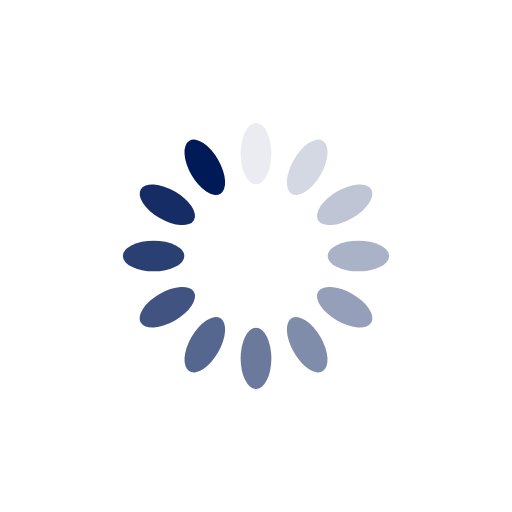
t = 0.00 s
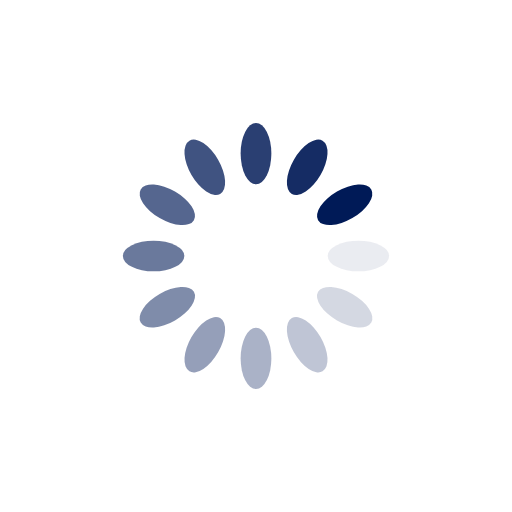
t = 0.25 s
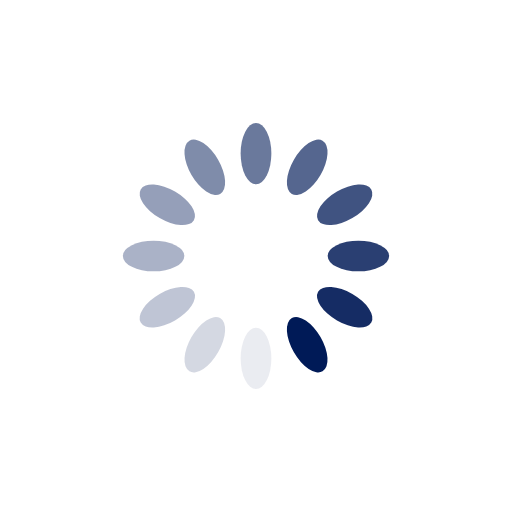
t = 0.50 s
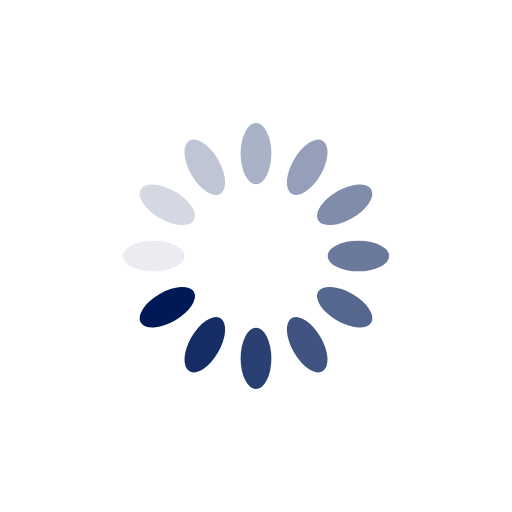
t = 0.75 s

The animated SVG that drew these frames (rendered in a browser with its animation timeline set to each time). Animation: 12 SMIL elements (animate=12); one cycle of 1.00 s, repeats indefinitely.

<svg xmlns="http://www.w3.org/2000/svg" viewBox="0 0 100 100" preserveAspectRatio="xMidYMid" width="200" height="200" style="shape-rendering: auto; display: block; background: transparent;" xmlns:xlink="http://www.w3.org/1999/xlink"><g><g transform="rotate(0 50 50)">
  <rect fill="#001a57" height="12" width="6" ry="6" rx="3" y="24" x="47">
    <animate repeatCount="indefinite" begin="-0.9166666666666666s" dur="1s" keyTimes="0;1" values="1;0" attributeName="opacity"></animate>
  </rect>
</g><g transform="rotate(30 50 50)">
  <rect fill="#001a57" height="12" width="6" ry="6" rx="3" y="24" x="47">
    <animate repeatCount="indefinite" begin="-0.8333333333333334s" dur="1s" keyTimes="0;1" values="1;0" attributeName="opacity"></animate>
  </rect>
</g><g transform="rotate(60 50 50)">
  <rect fill="#001a57" height="12" width="6" ry="6" rx="3" y="24" x="47">
    <animate repeatCount="indefinite" begin="-0.75s" dur="1s" keyTimes="0;1" values="1;0" attributeName="opacity"></animate>
  </rect>
</g><g transform="rotate(90 50 50)">
  <rect fill="#001a57" height="12" width="6" ry="6" rx="3" y="24" x="47">
    <animate repeatCount="indefinite" begin="-0.6666666666666666s" dur="1s" keyTimes="0;1" values="1;0" attributeName="opacity"></animate>
  </rect>
</g><g transform="rotate(120 50 50)">
  <rect fill="#001a57" height="12" width="6" ry="6" rx="3" y="24" x="47">
    <animate repeatCount="indefinite" begin="-0.5833333333333334s" dur="1s" keyTimes="0;1" values="1;0" attributeName="opacity"></animate>
  </rect>
</g><g transform="rotate(150 50 50)">
  <rect fill="#001a57" height="12" width="6" ry="6" rx="3" y="24" x="47">
    <animate repeatCount="indefinite" begin="-0.5s" dur="1s" keyTimes="0;1" values="1;0" attributeName="opacity"></animate>
  </rect>
</g><g transform="rotate(180 50 50)">
  <rect fill="#001a57" height="12" width="6" ry="6" rx="3" y="24" x="47">
    <animate repeatCount="indefinite" begin="-0.4166666666666667s" dur="1s" keyTimes="0;1" values="1;0" attributeName="opacity"></animate>
  </rect>
</g><g transform="rotate(210 50 50)">
  <rect fill="#001a57" height="12" width="6" ry="6" rx="3" y="24" x="47">
    <animate repeatCount="indefinite" begin="-0.3333333333333333s" dur="1s" keyTimes="0;1" values="1;0" attributeName="opacity"></animate>
  </rect>
</g><g transform="rotate(240 50 50)">
  <rect fill="#001a57" height="12" width="6" ry="6" rx="3" y="24" x="47">
    <animate repeatCount="indefinite" begin="-0.25s" dur="1s" keyTimes="0;1" values="1;0" attributeName="opacity"></animate>
  </rect>
</g><g transform="rotate(270 50 50)">
  <rect fill="#001a57" height="12" width="6" ry="6" rx="3" y="24" x="47">
    <animate repeatCount="indefinite" begin="-0.16666666666666666s" dur="1s" keyTimes="0;1" values="1;0" attributeName="opacity"></animate>
  </rect>
</g><g transform="rotate(300 50 50)">
  <rect fill="#001a57" height="12" width="6" ry="6" rx="3" y="24" x="47">
    <animate repeatCount="indefinite" begin="-0.08333333333333333s" dur="1s" keyTimes="0;1" values="1;0" attributeName="opacity"></animate>
  </rect>
</g><g transform="rotate(330 50 50)">
  <rect fill="#001a57" height="12" width="6" ry="6" rx="3" y="24" x="47">
    <animate repeatCount="indefinite" begin="0s" dur="1s" keyTimes="0;1" values="1;0" attributeName="opacity"></animate>
  </rect>
</g><g></g></g><!-- [ldio] generated by https://loading.io --></svg>
